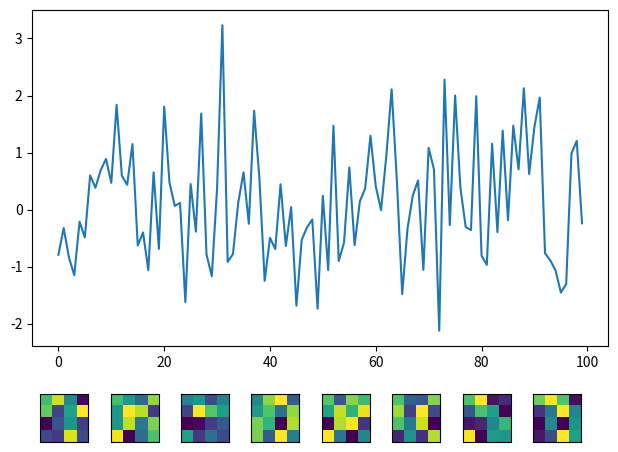

This chart was generated by the following Python code:
import numpy
import pylab

# https://stackoverflow.com/questions/3765056/combine-picture-and-plot-with-python-matplotlib

fig = pylab.figure()
axplot = fig.add_axes([0.07,0.25,0.90,0.70])
axplot.plot(numpy.random.randn(100))
numicons = 8
for k in range(numicons):
    axicon = fig.add_axes([0.07+0.11*k,0.05,0.1,0.1])
    axicon.imshow(numpy.random.rand(4,4),interpolation='nearest')
    axicon.set_xticks([])
    axicon.set_yticks([])
fig.show()
fig.savefig('iconsbelow.png')
